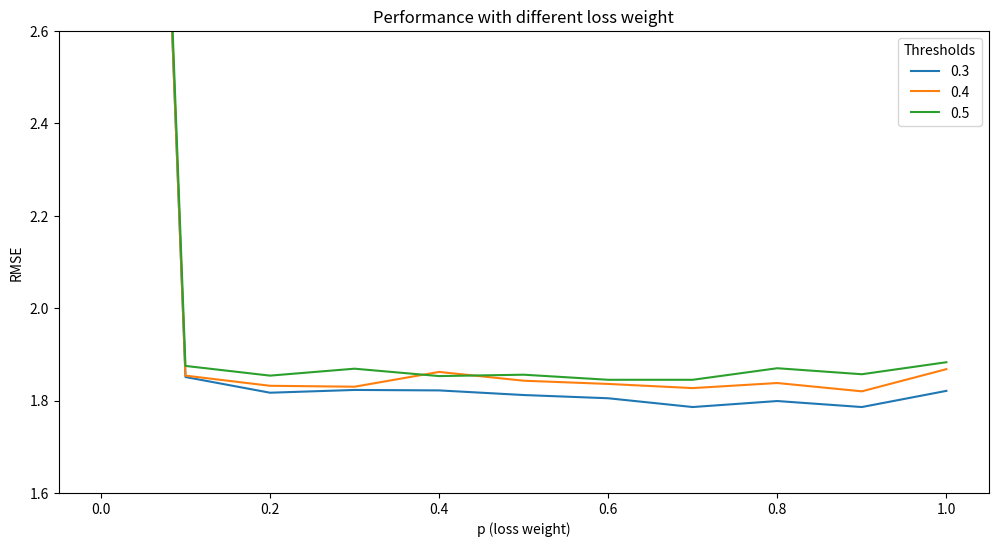

Write the Python code that produced this figure.
import seaborn as sns
import matplotlib.pyplot as plt
import pandas as pd

# Data
x = [0.0, 0.1, 0.2, 0.3, 0.4, 0.5, 0.6, 0.7, 0.8, 0.9, 1.0]
# y1 = [0.816, 0.841, 0.843, 0.838, 0.839, 0.842, 0.842, 0.844, 0.841, 0.838, 0.511] # 0.7 0.6 0.5
# y2 = [0.808, 0.842, 0.841, 0.839, 0.839, 0.836, 0.833, 0.830, 0.832, 0.821, 0.470] # 0.1 0.2 
# y3 = [0.815, 0.830, 0.834, 0.834, 0.837, 0.834, 0.835, 0.834, 0.834, 0.833, 0.511] # 0.4 0.6
y1 = [6.595, 1.851, 1.817, 1.823, 1.822, 1.812, 1.805, 1.786, 1.799, 1.786, 1.821] # 0.9 0.7 0.8
y2 = [6.587, 1.854, 1.832, 1.830, 1.862, 1.843, 1.836, 1.827, 1.838, 1.820, 1.868] # 0.9 0.7 0.8
y3 = [6.661, 1.875, 1.854, 1.869, 1.853, 1.856, 1.845, 1.845, 1.870, 1.857, 1.883] # 0.7 0.6 0.4

# Convert data to DataFrame
df = pd.DataFrame({
    'X': x,
    '0.3': y1,
    '0.4': y2,
    '0.5': y3
})

# Melting the DataFrame to long format for seaborn
df_long = pd.melt(df, 'X', var_name='Thresholds', value_name='Value')

# Plot
plt.figure(figsize=(12, 6))

sns.lineplot(data=df_long, x='X', y='Value', hue='Thresholds')
plt.title('Performance with different loss weight')
plt.xlabel('p (loss weight)')
plt.ylabel('RMSE')
plt.ylim(1.6, 2.6)
plt.savefig('plot.png', bbox_inches = 'tight')
